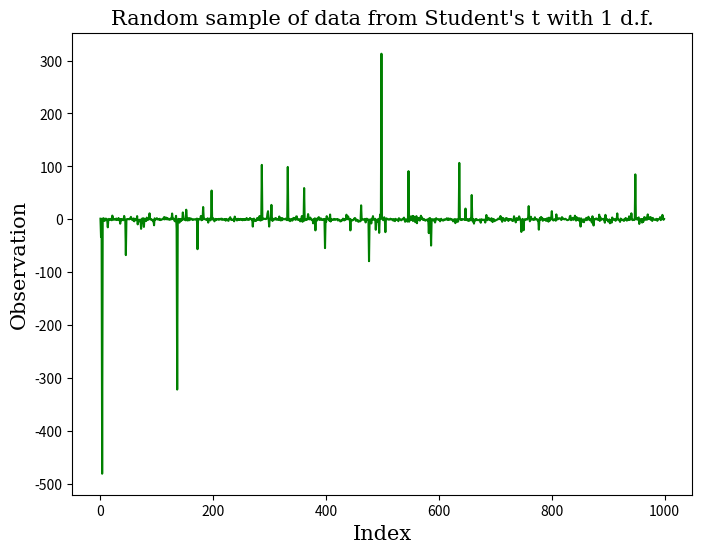

Recreate this plot in Python. (Note: this script raises an exception after producing the figure.)
import numpy as np
from scipy import stats
import matplotlib.pyplot as plt

#Set degrees of freedom
df = 1

# create a t-distribution object
students_t_rv = stats.distributions.t(df)

# set the seed
np.random.seed(12)

# generate data
T = 1000
sample_path = students_t_rv.rvs((T,))

# create new Figure and Axes objects
fig = plt.figure(figsize=(8,6))
ax = fig.add_subplot(111)

# plot the sample path
ax.plot(sample_path, 'g-')

# label axes
xlab = ax.set_xlabel('Index', fontsize=15)
xlab.set_family('serif')

ylab = ax.set_ylabel('Observation', fontsize=15)
ylab.set_family('serif')

# set the title
title = ax.set_title("Random sample of data from Student's t with %g d.f." % df,
                     fontsize=15)
title.set_family('serif')

plt.savefig('graphics/exercise-2-2.png')
plt.show()